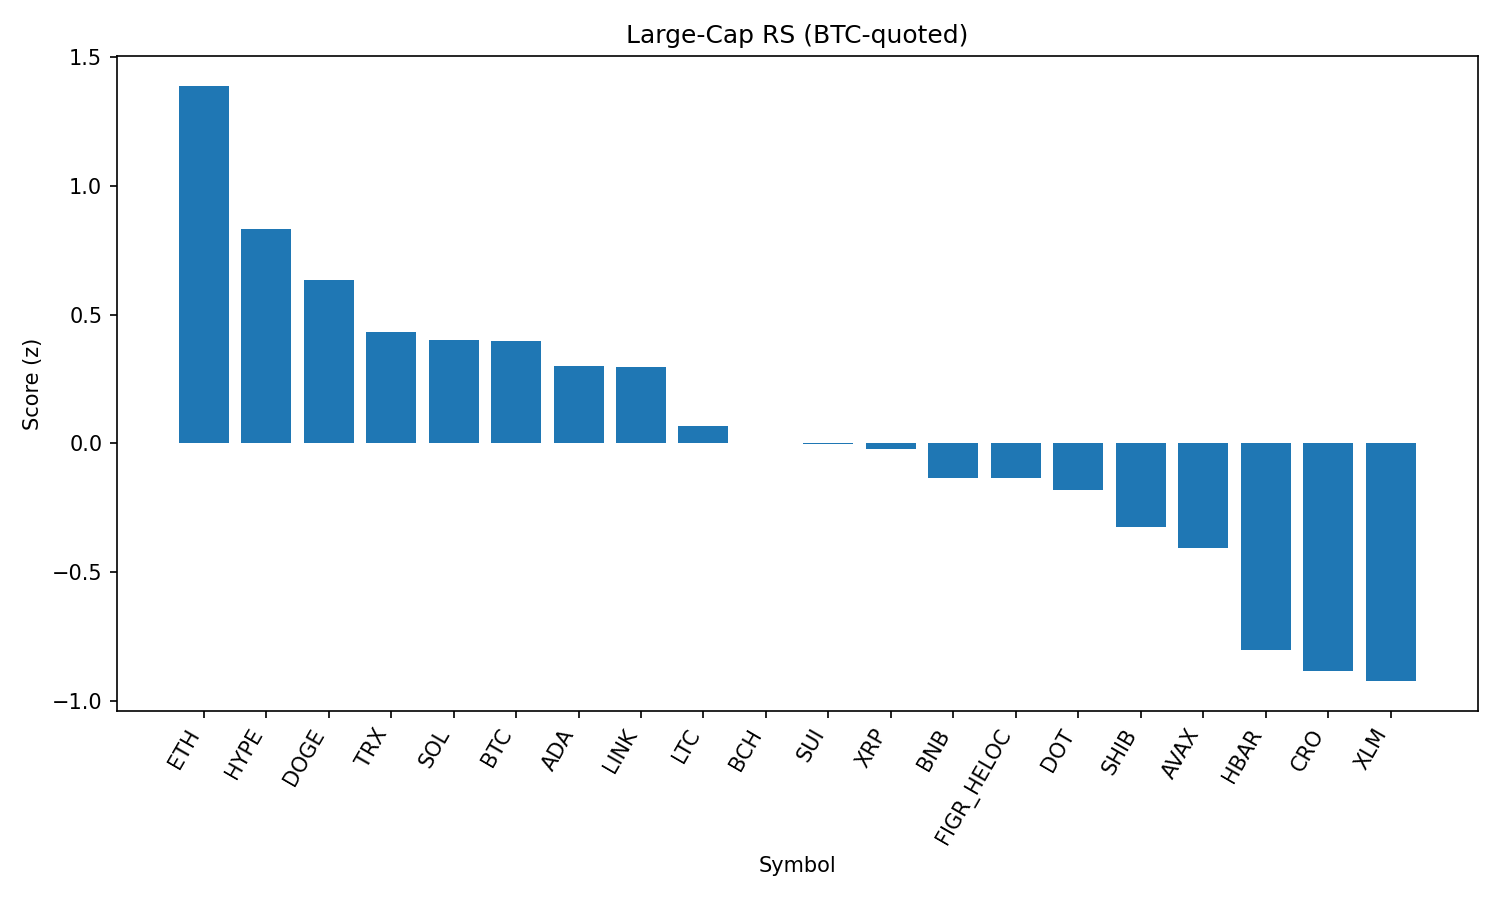

The file beside this chart, header and first rows:
rank, name, symbol, price_btc, price_usd, pct_1h_btc, pct_24h_btc, pct_7d_btc, market_cap_rank, market_cap_usd, volume_usd, score
1, Ethereum, ETH, 0.03972, 4410, 0.438, 1.189, -2.312, 2, 532025786366, 31761644032, 1.389
2, Hyperliquid, HYPE, 0.0004127, 45.82, 0.07192, 1.428, -2.85, 17, 12407964997, 317340553, 0.8327
3, Dogecoin, DOGE, 1.95e-06, 0.2162, 0.1801, 0.1751, -1.568, 9, 32576256691, 1635356238, 0.6343
4, TRON, TRX, 3.05e-06, 0.3388, 0.02717, 0.2513, -1.205, 10, 32051521948, 629094298, 0.4312
5, Solana, SOL, 0.001877, 208.5, 0.07482, -0.1641, -0.6229, 6, 112702926790, 5631255202, 0.3995
6, Bitcoin, BTC, 1.0, 111033, 0.0, 0.0, 0.0, 1, 2212369835318, 35990607394, 0.3963
7, Cardano, ADA, 7.41e-06, 0.823, 0.2398, -0.9835, -3.42, 11, 30002555496, 1095448194, 0.2985
8, Chainlink, LINK, 0.00021, 23.31, 0.04657, -0.3656, -0.04166, 13, 15793633458, 770396991, 0.295
9, Litecoin, LTC, 0.001003, 111.3, -0.07512, -0.4923, 0.01616, 28, 8486952754, 433145251, 0.0676
10, Bitcoin Cash, BCH, 0.0053, 588.5, 0.1138, -2.256, 7.596, 21, 11706171565, 455543822, 0.002624
11, Sui, SUI, 2.994e-05, 3.33, -0.1033, -0.2768, -3.412, 20, 11863568479, 779384161, -0.001838
12, XRP, XRP, 2.561e-05, 2.84, -0.1988, 0.08692, -3.389, 3, 169116289331, 4402006575, -0.02162
13, BNB, BNB, 0.00764, 848.3, -0.2225, -0.3786, -0.4187, 5, 117979062853, 963612187, -0.1334
14, Figure Heloc, FIGR_HELOC, 8.98e-06, 0.997, -0.1581, -0.6025, -1.4, 18, 12216602622, 32226598, -0.1366
15, Polkadot, DOT, 3.41e-05, 3.79, -0.06101, -1.119, -2.341, 35, 5755593087, 189890518, -0.1798
16, Shiba Inu, SHIB, 1.10206e-10, 1.224e-05, -0.1735, -1.127, -1.296, 31, 7204216788, 155355529, -0.3264
17, Avalanche, AVAX, 0.0002229, 24.75, -0.3189, -1.015, 2.478, 23, 10453342339, 519502750, -0.4068
18, Hedera, HBAR, 1.94e-06, 0.2154, -0.1454, -2.127, -8.288, 25, 9130260943, 169821047, -0.8029
19, Cronos, CRO, 2.43e-06, 0.2695, -0.9339, 2.591, -22.17, 26, 9073023540, 437291823, -0.8834
20, Stellar, XLM, 3.24e-06, 0.3593, -0.5192, -1.044, -4.588, 22, 11391959977, 169984930, -0.9241
21, Toncoin, TON, 2.826e-05, 3.14, -0.8971, 0.08269, 0.8031, 30, 8056854827, 143250018, -0.9904
